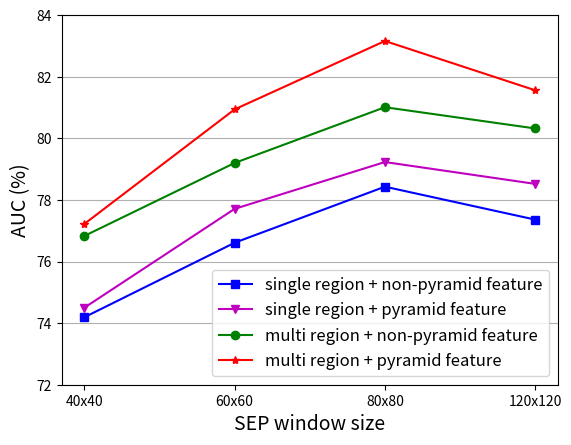

Here is the Python script that generated this plot:
import matplotlib.pyplot as plt
import numpy as np

single_region_single_scale= [74.19, 76.61, 78.43, 77.36]
multi_region_single_scale=[76.83, 79.20, 81.01, 80.32]
single_region_multi_scale=[74.50, 77.71, 79.23, 78.52]
multi_region_multi_scale=[77.22, 80.94, 83.16, 81.56]

plt.grid(axis='y')
plt.xticks(np.arange(4), ('40x40', '60x60', '80x80', '120x120') )
# plt.xlim((0,1))
plt.ylim((72,84))
plt.plot(np.arange(4), single_region_single_scale, marker='s',color= 'b', label='single region + non-pyramid feature') # '#3C75AF', label='Original')
plt.plot(np.arange(4), single_region_multi_scale, marker='v', color= 'm', label='single region + pyramid feature')  # '#EE8635', label='Single region')
plt.plot(np.arange(4), multi_region_single_scale, marker='o', color= 'g', label='multi region + non-pyramid feature')  # '#EE8635', label='Single region')
plt.plot(np.arange(4), multi_region_multi_scale, marker='*', color= 'r', label='multi region + pyramid feature')    # '#C53932', label='Multi region')
plt.xlabel('SEP window size', fontsize=14)
plt.ylabel('AUC (%)', fontsize=14)
plt.legend(loc=4, fontsize=12)
plt.show()